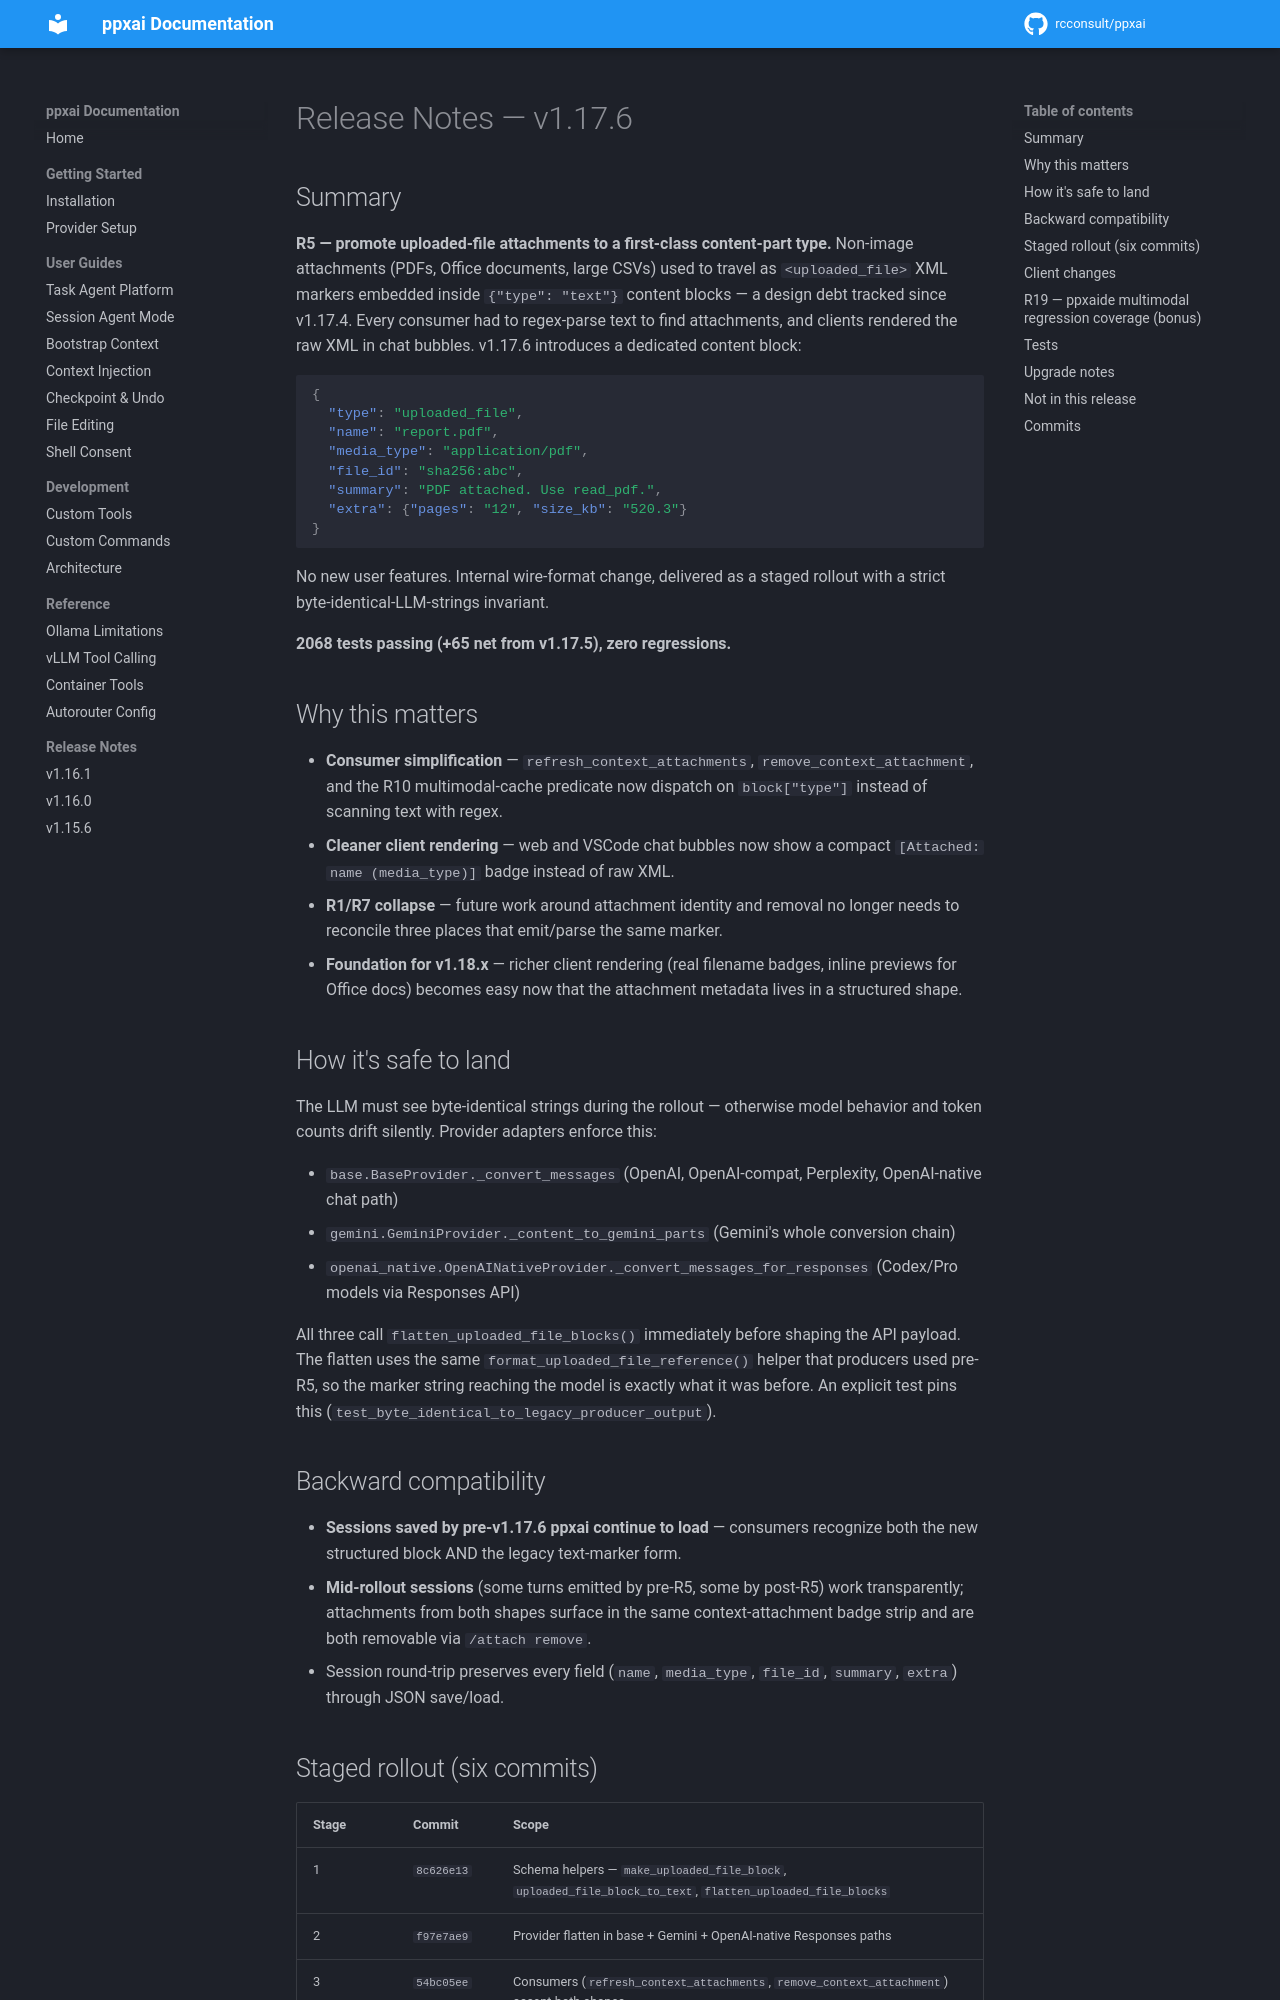

repository: rcconsult/ppxai · page: 1.19.4/archive/release-notes/RELEASE-NOTES-v1.17.6/index.html · generator: mkdocs

# Release Notes — v1.17.6

## Summary

**R5 — promote uploaded-file attachments to a first-class content-part type.** Non-image attachments (PDFs, Office documents, large CSVs) used to travel as `<uploaded_file>` XML markers embedded inside `{"type": "text"}` content blocks — a design debt tracked since v1.17.4. Every consumer had to regex-parse text to find attachments, and clients rendered the raw XML in chat bubbles. v1.17.6 introduces a dedicated content block:

```json
{
  "type": "uploaded_file",
  "name": "report.pdf",
  "media_type": "application/pdf",
  "file_id": "sha256:abc",
  "summary": "PDF attached. Use read_pdf.",
  "extra": {"pages": "12", "size_kb": "520.3"}
}
```

No new user features. Internal wire-format change, delivered as a staged rollout with a strict byte-identical-LLM-strings invariant.

**2068 tests passing (+65 net from v1.17.5), zero regressions.**

## Why this matters

- **Consumer simplification** — `refresh_context_attachments`, `remove_context_attachment`, and the R10 multimodal-cache predicate now dispatch on `block["type"]` instead of scanning text with regex.
- **Cleaner client rendering** — web and VSCode chat bubbles now show a compact `[Attached: name (media_type)]` badge instead of raw XML.
- **R1/R7 collapse** — future work around attachment identity and removal no longer needs to reconcile three places that emit/parse the same marker.
- **Foundation for v1.18.x** — richer client rendering (real filename badges, inline previews for Office docs) becomes easy now that the attachment metadata lives in a structured shape.

## How it's safe to land

The LLM must see byte-identical strings during the rollout — otherwise model behavior and token counts drift silently. Provider adapters enforce this:

- `base.BaseProvider._convert_messages` (OpenAI, OpenAI-compat, Perplexity, OpenAI-native chat path)
- `gemini.GeminiProvider._content_to_gemini_parts` (Gemini's whole conversion chain)
- `openai_native.OpenAINativeProvider._convert_messages_for_responses` (Codex/Pro models via Responses API)

All three call `flatten_uploaded_file_blocks()` immediately before shaping the API payload. The flatten uses the same `format_uploaded_file_reference()` helper that producers used pre-R5, so the marker string reaching the model is exactly what it was before. An explicit test pins this (`test_byte_identical_to_legacy_producer_output`).

## Backward compatibility

- **Sessions saved by pre-v1.17.6 ppxai continue to load** — consumers recognize both the new structured block AND the legacy text-marker form.
- **Mid-rollout sessions** (some turns emitted by pre-R5, some by post-R5) work transparently; attachments from both shapes surface in the same context-attachment badge strip and are both removable via `/attach remove`.
- Session round-trip preserves every field (`name`, `media_type`, `file_id`, `summary`, `extra`) through JSON save/load.
